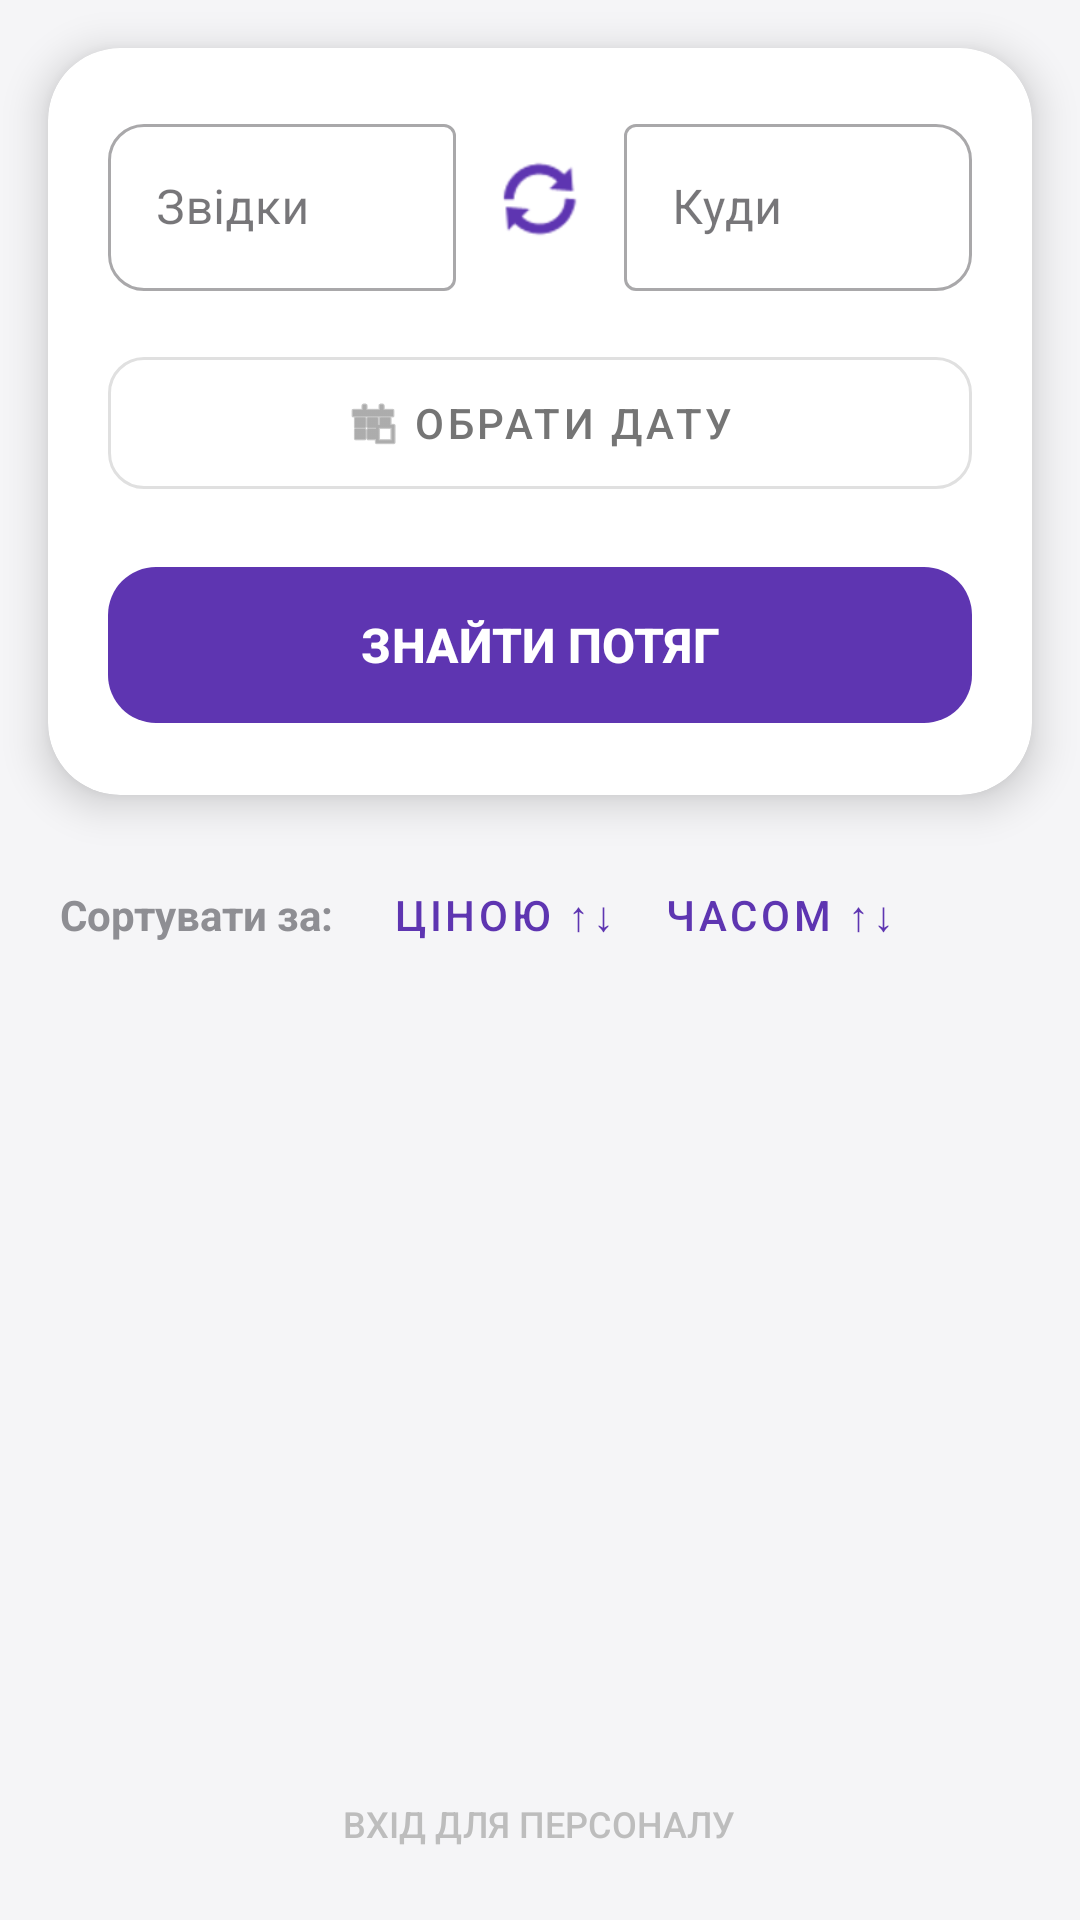

Reconstruct the res/layout file that produces this screen, plus the resources it refers to.
<!-- AndroidManifest.xml: application theme Theme.TrainSchedule -->
<!-- res/layout/activity_main.xml -->
<?xml version="1.0" encoding="utf-8"?>
<LinearLayout xmlns:android="http://schemas.android.com/apk/res/android"
    xmlns:app="http://schemas.android.com/apk/res-auto"
    android:layout_width="match_parent"
    android:layout_height="match_parent"
    android:orientation="vertical"
    android:background="#F5F5F7"> <androidx.cardview.widget.CardView
    android:layout_width="match_parent"
    android:layout_height="wrap_content"
    android:layout_margin="16dp"
    app:cardCornerRadius="24dp"
    app:cardElevation="8dp"
    app:cardBackgroundColor="#FFFFFF">

    <LinearLayout
        android:layout_width="match_parent"
        android:layout_height="wrap_content"
        android:orientation="vertical"
        android:padding="20dp">

        <LinearLayout
            android:layout_width="match_parent"
            android:layout_height="wrap_content"
            android:orientation="horizontal"
            android:gravity="center_vertical"
            android:layout_marginBottom="16dp">

            <com.google.android.material.textfield.TextInputLayout
                style="@style/Widget.MaterialComponents.TextInputLayout.OutlinedBox"
                android:layout_width="0dp"
                android:layout_height="wrap_content"
                android:layout_weight="1"
                app:boxCornerRadiusTopStart="12dp"
                app:boxCornerRadiusBottomStart="12dp"
                android:hint="Звідки">

                <com.google.android.material.textfield.TextInputEditText
                    android:id="@+id/etDeparture"
                    android:layout_width="match_parent"
                    android:layout_height="wrap_content"
                    android:inputType="textCapWords" />
            </com.google.android.material.textfield.TextInputLayout>

            <ImageButton
                android:id="@+id/btnSwap"
                android:layout_width="48dp"
                android:layout_height="48dp"
                android:layout_marginHorizontal="4dp"
                android:background="?attr/selectableItemBackgroundBorderless"
                android:src="@android:drawable/ic_popup_sync"
                app:tint="#5E35B1" />

            <com.google.android.material.textfield.TextInputLayout
                style="@style/Widget.MaterialComponents.TextInputLayout.OutlinedBox"
                android:layout_width="0dp"
                android:layout_height="wrap_content"
                android:layout_weight="1"
                app:boxCornerRadiusTopEnd="12dp"
                app:boxCornerRadiusBottomEnd="12dp"
                android:hint="Куди">

                <com.google.android.material.textfield.TextInputEditText
                    android:id="@+id/etArrival"
                    android:layout_width="match_parent"
                    android:layout_height="wrap_content"
                    android:inputType="textCapWords" />
            </com.google.android.material.textfield.TextInputLayout>
        </LinearLayout>

        <com.google.android.material.button.MaterialButton
            android:id="@+id/btnSelectDate"
            style="@style/Widget.MaterialComponents.Button.OutlinedButton"
            android:layout_width="match_parent"
            android:layout_height="56dp"
            android:layout_marginBottom="16dp"
            app:cornerRadius="12dp"
            app:strokeColor="#E0E0E0"
            android:textColor="#757575"
            app:icon="@android:drawable/ic_menu_today"
            app:iconTint="#757575"
            app:iconGravity="textStart"
            android:text="ОБРАТИ ДАТУ" />

        <com.google.android.material.button.MaterialButton
            android:id="@+id/btnSearch"
            android:layout_width="match_parent"
            android:layout_height="60dp"
            app:cornerRadius="16dp"
            app:backgroundTint="#5E35B1"
            android:textColor="#FFFFFF"
            android:textSize="16sp"
            android:textStyle="bold"
            android:text="ЗНАЙТИ ПОТЯГ" />
    </LinearLayout>
</androidx.cardview.widget.CardView>

    <LinearLayout
        android:layout_width="match_parent"
        android:layout_height="wrap_content"
        android:orientation="horizontal"
        android:paddingHorizontal="20dp"
        android:paddingBottom="8dp"
        android:gravity="center_vertical">

        <TextView
            android:layout_width="wrap_content"
            android:layout_height="wrap_content"
            android:text="Сортувати за:"
            android:textColor="#8E8E93"
            android:textSize="14sp"
            android:textStyle="bold"
            android:layout_marginEnd="12dp"/>

        <com.google.android.material.button.MaterialButton
            android:id="@+id/btnSortPrice"
            style="@style/Widget.MaterialComponents.Button.TextButton"
            android:layout_width="wrap_content"
            android:layout_height="wrap_content"
            android:textColor="#5E35B1"
            android:text="ЦІНОЮ ↑↓" />

        <com.google.android.material.button.MaterialButton
            android:id="@+id/btnSortTime"
            style="@style/Widget.MaterialComponents.Button.TextButton"
            android:layout_width="wrap_content"
            android:layout_height="wrap_content"
            android:textColor="#5E35B1"
            android:text="ЧАСОМ ↑↓" />
    </LinearLayout>

    <FrameLayout
        android:layout_width="match_parent"
        android:layout_height="0dp"
        android:layout_weight="1">

        <androidx.recyclerview.widget.RecyclerView
            android:id="@+id/recyclerView"
            android:layout_width="match_parent"
            android:layout_height="match_parent"
            android:clipToPadding="false"
            android:paddingBottom="80dp" />

        <com.google.android.material.floatingactionbutton.FloatingActionButton
            android:id="@+id/fabAddRoute"
            android:layout_width="wrap_content"
            android:layout_height="wrap_content"
            android:layout_gravity="bottom|end"
            android:layout_margin="24dp"
            android:src="@android:drawable/ic_input_add"
            android:visibility="gone"
            app:tint="#FFFFFF"
            app:backgroundTint="#5E35B1" />
    </FrameLayout>

    <Button
        android:id="@+id/btnAdminLogin"
        style="?android:attr/borderlessButtonStyle"
        android:layout_width="wrap_content"
        android:layout_height="wrap_content"
        android:layout_gravity="center"
        android:layout_marginBottom="8dp"
        android:text="ВХІД ДЛЯ ПЕРСОНАЛУ"
        android:textColor="#BDBDBD"
        android:textSize="12sp" />

</LinearLayout>
<!-- resources referenced by this layout -->
<resources>
  <style name="Theme.TrainSchedule" parent="Base.Theme.TrainSchedule" />
  <style name="Base.Theme.TrainSchedule" parent="Theme.Material3.DayNight.NoActionBar">
          
          
      </style>
</resources>
